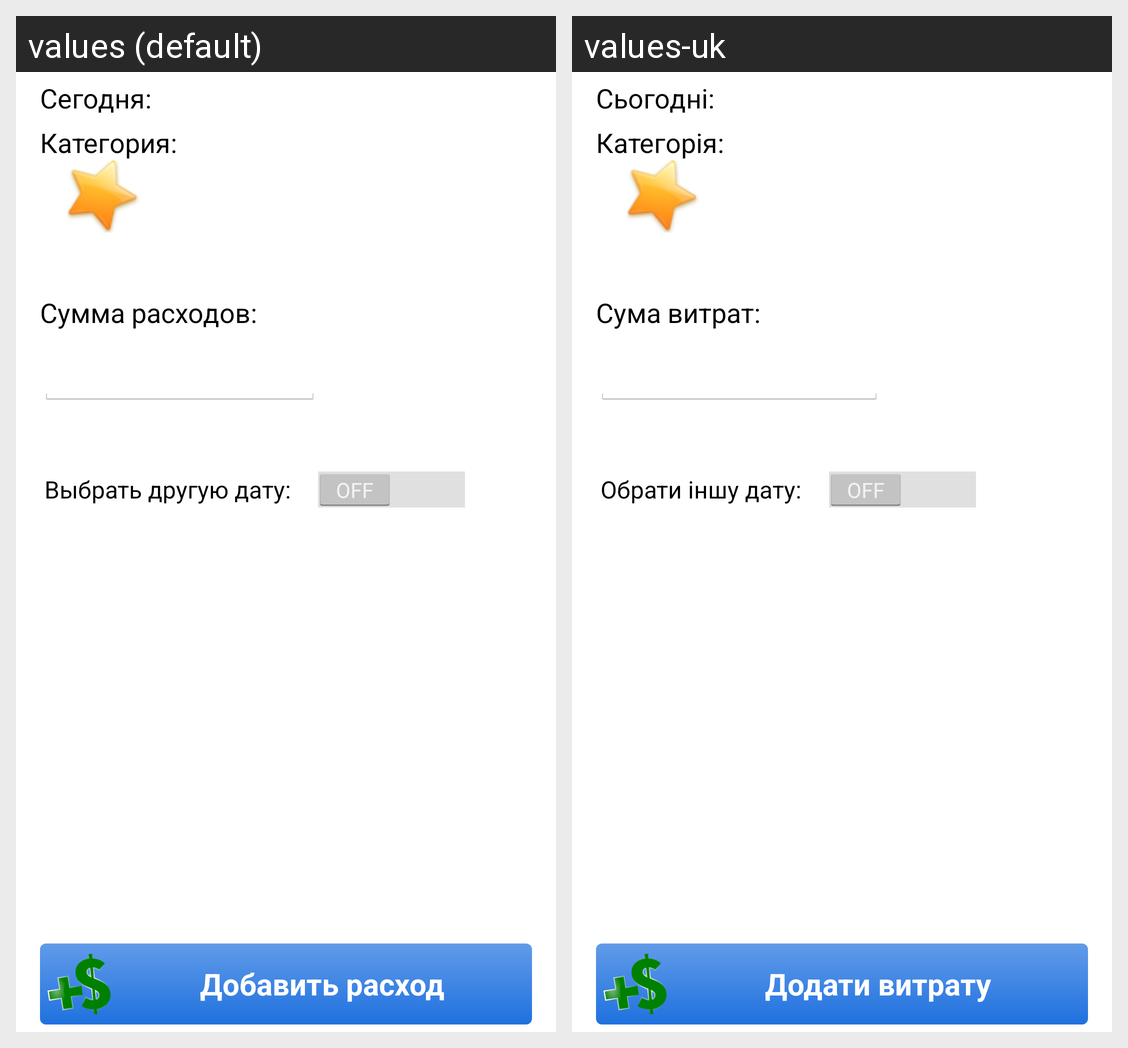

This grid shows one Android layout under two languages. Give, for every string resource on the screen, its name, the default text and each shown locale's text.
Android screen res/layout/activity_add_new_expenses.xml rendered under 2 locales, left to right: values (default), values-uk. Device: Nexus 5 (rendered at 1080×1920; each locale shown at half size, 540×960, under a caption strip naming it); theme AppTheme.
Strings drawn on this screen, with the default value and each locale's value (text and hints the layout hard-codes, and strings that could not be matched under every locale, appear in the picture but are not listed):

date_now
  values: Сегодня:
  values-uk: Сьогодні:

category_name
  values: Категория:
  values-uk: Категорія:

summ_exp
  values: Сумма расходов:
  values-uk: Сума витрат:

add_exp
  values: Добавить расход
  values-uk: Додати витрату

date_switch
  values: Выбрать другую дату:
  values-uk: Обрати іншу дату:
